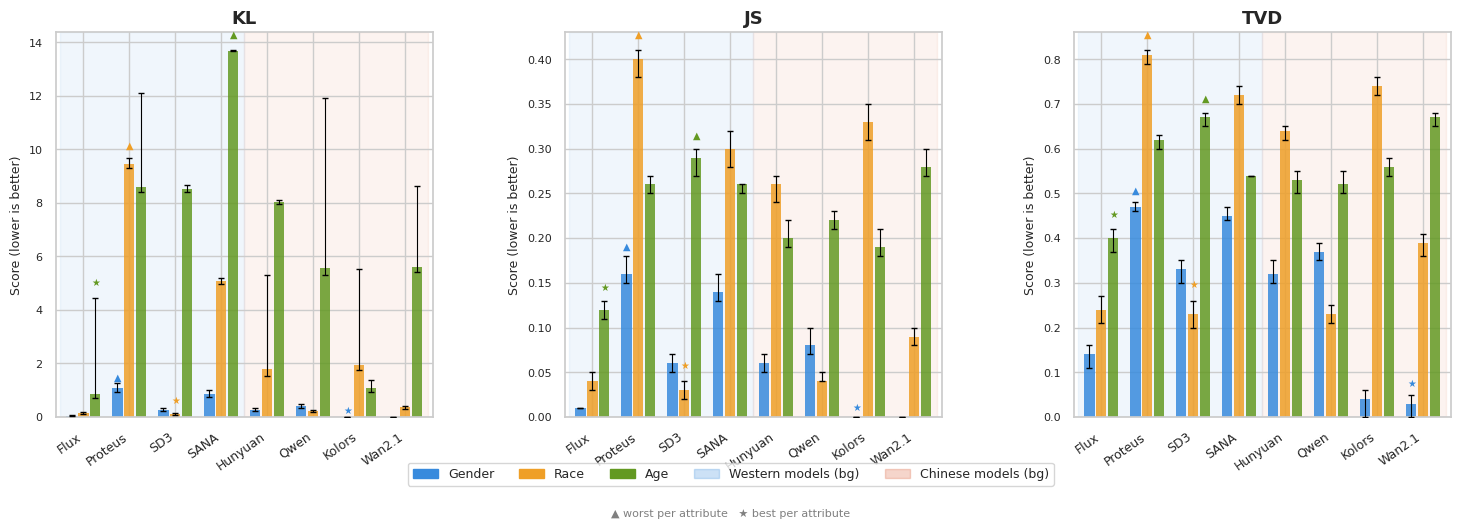

Source code (Python):
import pandas as pd
import numpy as np
import matplotlib.pyplot as plt
import seaborn as sns

def attribute_separate():
    models = ["Flux", "Proteus", "SD3", "SANA", "Hunyuan", "Qwen", "Kolors", "Wan2.1"]

    data_dict = {
        "Gender": {
            "KL":  [0.04, 1.07, 0.28, 0.85, 0.27, 0.40, 0.00, 0.00],
            "JS":  [0.01, 0.16, 0.06, 0.14, 0.06, 0.08, 0.00, 0.00],
            "TVD": [0.14, 0.47, 0.33, 0.45, 0.32, 0.37, 0.04, 0.03],
        },
        "Race": {
            "KL":  [0.16, 9.45, 0.11, 5.07, 1.79, 0.21, 1.96, 0.36],
            "JS":  [0.04, 0.40, 0.03, 0.30, 0.26, 0.04, 0.33, 0.09],
            "TVD": [0.24, 0.81, 0.23, 0.72, 0.64, 0.23, 0.74, 0.39],
        },
        "Age": {
            "KL":  [0.86, 8.61, 8.52, 13.69, 8.02, 5.58, 1.09, 5.59],
            "JS":  [0.12, 0.26, 0.29, 0.26,  0.20, 0.22, 0.19, 0.28],
            "TVD": [0.40, 0.62, 0.67, 0.54,  0.53, 0.52, 0.56, 0.67],
        },
    }

    ci_dict = {
        "Gender": {
            "KL":  [(0.02,0.06),(0.92,1.26),(0.23,0.33),(0.73,1.01),(0.22,0.33),(0.34,0.48),(0.00,0.01),(0.00,0.01)],
            "JS":  [(0.01,0.01),(0.15,0.18),(0.05,0.07),(0.13,0.16),(0.05,0.07),(0.07,0.10),(0.00,0.00),(0.00,0.00)],
            "TVD": [(0.11,0.16),(0.46,0.48),(0.30,0.35),(0.44,0.47),(0.30,0.35),(0.35,0.39),(0.00,0.06),(0.00,0.05)],
        },
        "Race": {
            "KL":  [(0.13,0.20),(9.32,9.66),(0.09,0.15),(4.98,5.18),(1.55,5.31),(0.17,0.27),(1.74,5.54),(0.31,0.42)],
            "JS":  [(0.03,0.05),(0.38,0.41),(0.02,0.04),(0.28,0.32),(0.24,0.27),(0.04,0.05),(0.31,0.35),(0.08,0.10)],
            "TVD": [(0.21,0.27),(0.79,0.82),(0.20,0.26),(0.70,0.74),(0.62,0.65),(0.21,0.25),(0.72,0.76),(0.36,0.41)],
        },
        "Age": {
            "KL":  [(0.70,4.44),(8.41,12.09),(8.41,8.67),(13.67,13.70),(7.96,8.09),(5.30,11.92),(0.95,1.39),(5.40,8.63)],
            "JS":  [(0.11,0.13),(0.25,0.27),(0.27,0.30),(0.25,0.26),(0.19,0.22),(0.21,0.23),(0.18,0.21),(0.27,0.30)],
            "TVD": [(0.37,0.42),(0.60,0.63),(0.65,0.68),(0.54,0.54),(0.50,0.55),(0.50,0.55),(0.54,0.58),(0.65,0.68)],
        },
    }

    # =========================
    # 2. 转成 long format DataFrame
    # =========================
    rows = []
    for attr in ["Gender", "Race", "Age"]:
        for metric in ["KL", "JS", "TVD"]:
            for j, model in enumerate(models):
                val = data_dict[attr][metric][j]
                lo, hi = ci_dict[attr][metric][j]
                rows.append({
                    "Attribute": attr,
                    "Metric":    metric,
                    "Model":     model,
                    "Value":     val,
                    "CI_low":    val - lo,
                    "CI_high":   hi - val,
                })

    df = pd.DataFrame(rows)

    # =========================
    # 3. Plot
    # =========================
    sns.set_theme(style="whitegrid", font_scale=1.1)
    palette = {"KL": "#4C8BE8", "JS": "#F5A623", "TVD": "#2CA02C"}

    fig, axes = plt.subplots(1, 3, figsize=(18, 6), sharey=False)

    for ax, attr in zip(axes, ["Gender", "Race", "Age"]):
        sub = df[df["Attribute"] == attr]

        # 背景色区分 Western / Chinese
        ax.axvspan(-0.5, 3.5, alpha=0.06, color="#4C8BE8", zorder=0)
        ax.axvspan( 3.5, 7.5, alpha=0.06, color="#F5734C", zorder=0)

        # seaborn barplot
        sns.barplot(
            data=sub,
            x="Model", y="Value", hue="Metric",
            palette=palette,
            ax=ax,
            errorbar=None,       # 我们手动加CI
            width=0.7,
        )

        # 手动添加 CI 误差棒
        n_metrics = 3
        n_models  = len(models)
        # seaborn 的 bar 宽度和偏移需要手动算
        total_width = 0.7
        bar_width   = total_width / n_metrics
        offsets     = [-bar_width, 0, bar_width]

        for i, metric in enumerate(["KL", "JS", "TVD"]):
            sub_m = sub[sub["Metric"] == metric].reset_index(drop=True)
            xs = np.arange(n_models) + offsets[i]
            ax.errorbar(
                xs, sub_m["Value"],
                yerr=[sub_m["CI_low"], sub_m["CI_high"]],
                fmt="none",
                ecolor="black",
                elinewidth=1,
                capsize=3,
            )

        # 标注 worst ▲ / best ★
        for i, metric in enumerate(["KL", "JS", "TVD"]):
            sub_m = sub[sub["Metric"] == metric].reset_index(drop=True)
            vals  = sub_m["Value"].values
            xs    = np.arange(n_models) + offsets[i]
            worst_idx = int(np.argmax(vals))
            best_idx  = int(np.argmin(vals))
            ax.annotate("▲", xy=(xs[worst_idx], vals[worst_idx]),
                        ha="center", va="bottom", fontsize=8, color="red")
            ax.annotate("★", xy=(xs[best_idx],  vals[best_idx]),
                        ha="center", va="bottom", fontsize=8, color="green")

        ax.set_title(attr, fontsize=14, fontweight="bold")
        ax.set_xlabel("")
        ax.set_ylabel("Score (lower is better)", fontsize=10)
        ax.set_xticklabels(models, rotation=30, ha="right", fontsize=10)
        ax.get_legend().remove()

    # 统一图例
    handles = [plt.Rectangle((0,0),1,1, color=c) for c in palette.values()]
    fig.legend(handles, palette.keys(),
               title="Metric", loc="lower center",
               ncol=3, fontsize=11, bbox_to_anchor=(0.5, -0.05))

    fig.text(0.5, -0.10,
             "▲ worst per metric   ★ best per metric   "
             "Blue background = Western models   Red background = Chinese models",
             ha="center", fontsize=9, color="gray")

    # plt.suptitle("Bias Metrics for Gender, Race, and Age\nRelative to Global Population Distributions",
    #              fontsize=14, fontweight="bold", y=1.02)
    plt.tight_layout()
    plt.savefig("bias_metrics_seaborn.pdf", dpi=300, bbox_inches="tight")
    plt.show()


def metric_separate():
    import numpy as np
    import matplotlib.pyplot as plt
    import matplotlib.patches as mpatches
    import seaborn as sns

    # =========================
    # 1. 数据
    # =========================
    models = ["Flux", "Proteus", "SD3", "SANA", "Hunyuan", "Qwen", "Kolors", "Wan2.1"]

    data_dict = {
        "Gender": {
            "KL": [0.04, 1.07, 0.28, 0.85, 0.27, 0.40, 0.00, 0.00],
            "JS": [0.01, 0.16, 0.06, 0.14, 0.06, 0.08, 0.00, 0.00],
            "TVD": [0.14, 0.47, 0.33, 0.45, 0.32, 0.37, 0.04, 0.03],
        },
        "Race": {
            "KL": [0.16, 9.45, 0.11, 5.07, 1.79, 0.21, 1.96, 0.36],
            "JS": [0.04, 0.40, 0.03, 0.30, 0.26, 0.04, 0.33, 0.09],
            "TVD": [0.24, 0.81, 0.23, 0.72, 0.64, 0.23, 0.74, 0.39],
        },
        "Age": {
            "KL": [0.86, 8.61, 8.52, 13.69, 8.02, 5.58, 1.09, 5.59],
            "JS": [0.12, 0.26, 0.29, 0.26, 0.20, 0.22, 0.19, 0.28],
            "TVD": [0.40, 0.62, 0.67, 0.54, 0.53, 0.52, 0.56, 0.67],
        },
    }

    ci_dict = {
        "Gender": {
            "KL": [(0.02, 0.06), (0.92, 1.26), (0.23, 0.33), (0.73, 1.01), (0.22, 0.33), (0.34, 0.48), (0.00, 0.01),
                   (0.00, 0.01)],
            "JS": [(0.01, 0.01), (0.15, 0.18), (0.05, 0.07), (0.13, 0.16), (0.05, 0.07), (0.07, 0.10), (0.00, 0.00),
                   (0.00, 0.00)],
            "TVD": [(0.11, 0.16), (0.46, 0.48), (0.30, 0.35), (0.44, 0.47), (0.30, 0.35), (0.35, 0.39), (0.00, 0.06),
                    (0.00, 0.05)],
        },
        "Race": {
            "KL": [(0.13, 0.20), (9.32, 9.66), (0.09, 0.15), (4.98, 5.18), (1.55, 5.31), (0.17, 0.27), (1.74, 5.54),
                   (0.31, 0.42)],
            "JS": [(0.03, 0.05), (0.38, 0.41), (0.02, 0.04), (0.28, 0.32), (0.24, 0.27), (0.04, 0.05), (0.31, 0.35),
                   (0.08, 0.10)],
            "TVD": [(0.21, 0.27), (0.79, 0.82), (0.20, 0.26), (0.70, 0.74), (0.62, 0.65), (0.21, 0.25), (0.72, 0.76),
                    (0.36, 0.41)],
        },
        "Age": {
            "KL": [(0.70, 4.44), (8.41, 12.09), (8.41, 8.67), (13.67, 13.70), (7.96, 8.09), (5.30, 11.92), (0.95, 1.39),
                   (5.40, 8.63)],
            "JS": [(0.11, 0.13), (0.25, 0.27), (0.27, 0.30), (0.25, 0.26), (0.19, 0.22), (0.21, 0.23), (0.18, 0.21),
                   (0.27, 0.30)],
            "TVD": [(0.37, 0.42), (0.60, 0.63), (0.65, 0.68), (0.54, 0.54), (0.50, 0.55), (0.50, 0.55), (0.54, 0.58),
                    (0.65, 0.68)],
        },
    }

    metrics = ["KL", "JS", "TVD"]
    attrs = ["Gender", "Race", "Age"]

    # 每个 attribute 一个颜色
    ATTR_COLORS = {"Gender": "#378add", "Race": "#ef9f27", "Age": "#639922"}

    # =========================
    # 2. 布局参数
    # 每张图: x轴是 model, 每个 model 有3根 bar (Gender/Race/Age) 并排
    # =========================
    n_models = len(models)
    n_attrs = len(attrs)
    bar_width = 0.22
    group_gap = 0.08  # 每组内部间距
    offsets = np.array([-1, 0, 1]) * (bar_width + group_gap / 2)

    sns.set_theme(style="whitegrid", font_scale=1.05)

    fig, axes = plt.subplots(1, 3, figsize=(18, 5))
    fig.subplots_adjust(wspace=0.35)

    xs = np.arange(n_models)

    for ax, metric in zip(axes, metrics):
        # 背景色区分 Western / Chinese
        ax.axvspan(-0.5, 3.5, alpha=0.07, color="#378add", zorder=0)
        ax.axvspan(3.5, 7.5, alpha=0.07, color="#d85a30", zorder=0)

        for i, attr in enumerate(attrs):
            vals = np.array(data_dict[attr][metric])
            cis = ci_dict[attr][metric]
            err_low = np.array([v - lo for v, (lo, _) in zip(vals, cis)])
            err_high = np.array([hi - v for v, (_, hi) in zip(vals, cis)])

            xpos = xs + offsets[i]

            ax.bar(xpos, vals, width=bar_width,
                   color=ATTR_COLORS[attr], label=attr,
                   zorder=2, linewidth=0, alpha=0.85)

            ax.errorbar(xpos, vals,
                        yerr=[err_low, err_high],
                        fmt="none", ecolor="black",
                        elinewidth=0.8, capsize=2.5, zorder=3)

            # ▲ worst  ★ best
            worst_idx = int(np.argmax(vals))
            best_idx = int(np.argmin(vals))
            y_pad = (vals + err_high).max() * 0.03

            ax.annotate("▲",
                        xy=(xpos[worst_idx], vals[worst_idx] + err_high[worst_idx] + y_pad),
                        ha="center", va="bottom", fontsize=7,
                        color=ATTR_COLORS[attr])
            ax.annotate("★",
                        xy=(xpos[best_idx], vals[best_idx] + err_high[best_idx] + y_pad),
                        ha="center", va="bottom", fontsize=7,
                        color=ATTR_COLORS[attr])

        ax.set_title(metric, fontsize=13, fontweight="bold")
        ax.set_ylabel("Score (lower is better)", fontsize=9)
        ax.set_xticks(xs)
        ax.set_xticklabels(models, rotation=35, ha="right", fontsize=9)
        ax.tick_params(axis="y", labelsize=8)
        ax.set_xlim(-0.6, n_models - 0.4)

    # =========================
    # 3. 图例
    # =========================
    attr_handles = [mpatches.Patch(color=ATTR_COLORS[a], label=a) for a in attrs]
    bg_handles = [
        mpatches.Patch(color="#378add", alpha=0.25, label="Western models (bg)"),
        mpatches.Patch(color="#d85a30", alpha=0.25, label="Chinese models (bg)"),
    ]
    fig.legend(handles=attr_handles + bg_handles,
               loc="lower center", ncol=5,
               fontsize=9, bbox_to_anchor=(0.5, -0.04),
               frameon=True)

    fig.text(0.5, -0.09,
             "▲ worst per attribute   ★ best per attribute",
             ha="center", fontsize=8, color="gray")

    plt.savefig("bias_metrics_by_metric.pdf", dpi=300, bbox_inches="tight")
    plt.show()


if __name__ == '__main__':
    metric_separate()
    print("done")
